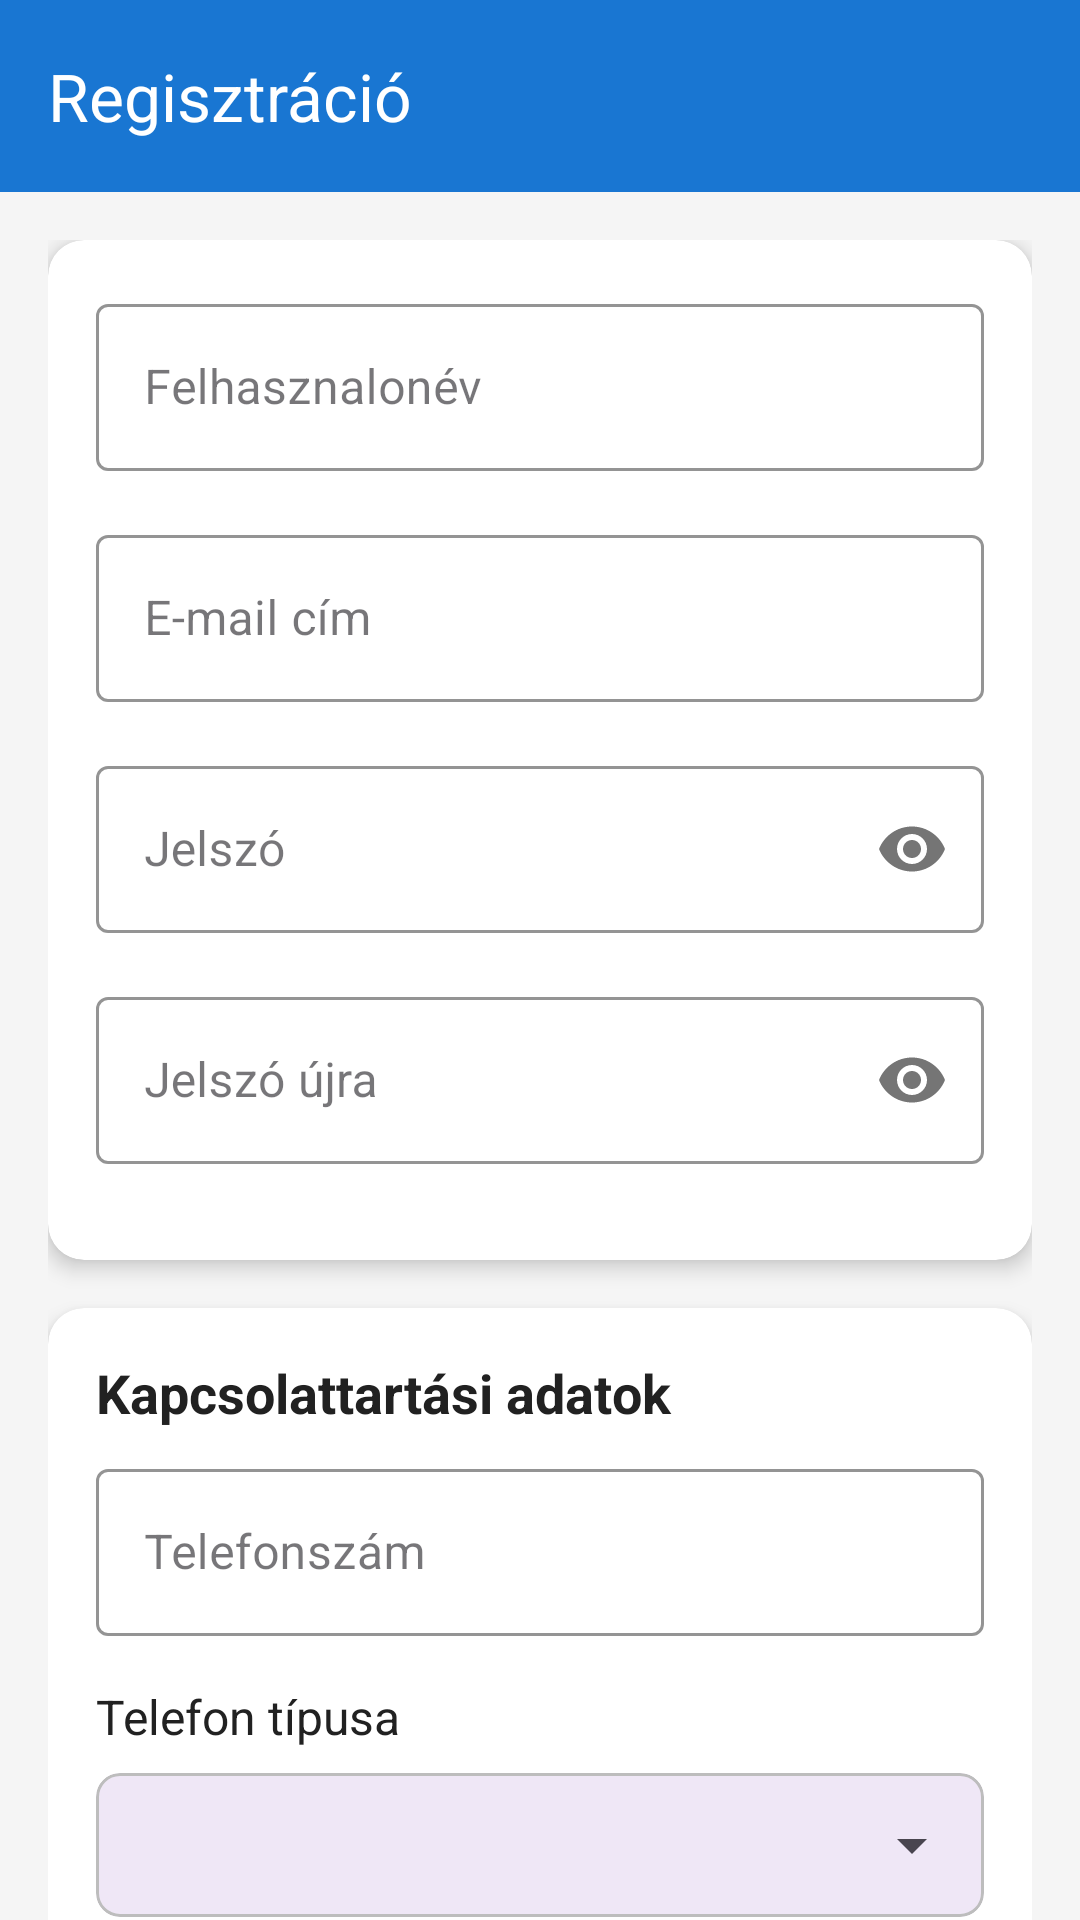

Layout XML and referenced resources for this Android screen:
<!-- AndroidManifest.xml: application theme Theme.Sipos_Daniel_Mobilalk -->
<!-- res/layout/activity_regisztracio.xml -->
<?xml version="1.0" encoding="utf-8"?>
<androidx.coordinatorlayout.widget.CoordinatorLayout
    xmlns:android="http://schemas.android.com/apk/res/android"
    xmlns:app="http://schemas.android.com/apk/res-auto"
    xmlns:tools="http://schemas.android.com/tools"
    android:id="@+id/main"
    android:layout_width="match_parent"
    android:layout_height="match_parent"
    android:background="@color/background"
    tools:context=".Regisztracio">

    <com.google.android.material.appbar.AppBarLayout
        android:layout_width="match_parent"
        android:layout_height="wrap_content"
        android:background="@color/primary">

        <androidx.appcompat.widget.Toolbar
            android:id="@+id/toolbar"
            android:layout_width="match_parent"
            android:layout_height="?attr/actionBarSize"
            app:title="Regisztráció"
            app:titleTextColor="@android:color/white" />
    </com.google.android.material.appbar.AppBarLayout>

    <androidx.core.widget.NestedScrollView
        android:layout_width="match_parent"
        android:layout_height="match_parent"
        app:layout_behavior="@string/appbar_scrolling_view_behavior">

        <LinearLayout
            android:layout_width="match_parent"
            android:layout_height="wrap_content"
            android:orientation="vertical"
            android:padding="16dp">

            <androidx.cardview.widget.CardView
                android:id="@+id/regCard"
                android:layout_width="match_parent"
                android:layout_height="wrap_content"
                app:cardCornerRadius="12dp"
                app:cardElevation="4dp"
                android:layout_marginBottom="16dp">

                <LinearLayout
                    android:layout_width="match_parent"
                    android:layout_height="wrap_content"
                    android:orientation="vertical"
                    android:padding="16dp">

                    <com.google.android.material.textfield.TextInputLayout
                        android:layout_width="match_parent"
                        android:layout_height="wrap_content"
                        android:layout_marginBottom="16dp"
                        app:boxStrokeColor="@color/accent"
                        app:hintTextColor="@color/accent"
                        style="@style/Widget.MaterialComponents.TextInputLayout.OutlinedBox">

                        <EditText
                            android:id="@+id/ETfelh"
                            android:layout_width="match_parent"
                            android:layout_height="wrap_content"
                            android:hint="@string/felhasznalonev"
                            android:inputType="textPersonName" />
                    </com.google.android.material.textfield.TextInputLayout>

                    <com.google.android.material.textfield.TextInputLayout
                        android:layout_width="match_parent"
                        android:layout_height="wrap_content"
                        android:layout_marginBottom="16dp"
                        app:boxStrokeColor="@color/accent"
                        app:hintTextColor="@color/accent"
                        style="@style/Widget.MaterialComponents.TextInputLayout.OutlinedBox">

                        <EditText
                            android:id="@+id/ETemail"
                            android:layout_width="match_parent"
                            android:layout_height="wrap_content"
                            android:hint="@string/email_cim"
                            android:inputType="textEmailAddress" />
                    </com.google.android.material.textfield.TextInputLayout>

                    <com.google.android.material.textfield.TextInputLayout
                        android:layout_width="match_parent"
                        android:layout_height="wrap_content"
                        android:layout_marginBottom="16dp"
                        app:boxStrokeColor="@color/accent"
                        app:hintTextColor="@color/accent"
                        app:passwordToggleEnabled="true"
                        style="@style/Widget.MaterialComponents.TextInputLayout.OutlinedBox">

                        <EditText
                            android:id="@+id/ETjelszo"
                            android:layout_width="match_parent"
                            android:layout_height="wrap_content"
                            android:hint="@string/jelszo"
                            android:inputType="textPassword" />
                    </com.google.android.material.textfield.TextInputLayout>

                    <com.google.android.material.textfield.TextInputLayout
                        android:layout_width="match_parent"
                        android:layout_height="wrap_content"
                        android:layout_marginBottom="16dp"
                        app:boxStrokeColor="@color/accent"
                        app:hintTextColor="@color/accent"
                        app:passwordToggleEnabled="true"
                        style="@style/Widget.MaterialComponents.TextInputLayout.OutlinedBox">

                        <EditText
                            android:id="@+id/ETjelszoUjra"
                            android:layout_width="match_parent"
                            android:layout_height="wrap_content"
                            android:hint="@string/jelszoujra"
                            android:inputType="textPassword" />
                    </com.google.android.material.textfield.TextInputLayout>
                </LinearLayout>
            </androidx.cardview.widget.CardView>

            <androidx.cardview.widget.CardView
                android:id="@+id/contactCard"
                android:layout_width="match_parent"
                android:layout_height="wrap_content"
                app:cardCornerRadius="12dp"
                app:cardElevation="4dp"
                android:layout_marginBottom="16dp">

                <LinearLayout
                    android:layout_width="match_parent"
                    android:layout_height="wrap_content"
                    android:orientation="vertical"
                    android:padding="16dp">

                    <TextView
                        android:layout_width="match_parent"
                        android:layout_height="wrap_content"
                        android:text="Kapcsolattartási adatok"
                        android:textSize="18sp"
                        android:textStyle="bold"
                        android:textColor="@color/primary_text"
                        android:layout_marginBottom="8dp" />

                    <com.google.android.material.textfield.TextInputLayout
                        android:layout_width="match_parent"
                        android:layout_height="wrap_content"
                        android:layout_marginBottom="16dp"
                        app:boxStrokeColor="@color/accent"
                        app:hintTextColor="@color/accent"
                        style="@style/Widget.MaterialComponents.TextInputLayout.OutlinedBox">

                        <EditText
                            android:id="@+id/ETtelefon"
                            android:layout_width="match_parent"
                            android:layout_height="wrap_content"
                            android:hint="@string/telefonszam"
                            android:inputType="phone" />
                    </com.google.android.material.textfield.TextInputLayout>

                    <TextView
                        android:layout_width="match_parent"
                        android:layout_height="wrap_content"
                        android:text="Telefon típusa"
                        android:textSize="16sp"
                        android:textColor="@color/primary_text"
                        android:layout_marginBottom="8dp" />

                    <com.google.android.material.card.MaterialCardView
                        android:layout_width="match_parent"
                        android:layout_height="wrap_content"
                        app:cardCornerRadius="8dp"
                        app:strokeColor="@color/divider"
                        app:strokeWidth="1dp"
                        android:layout_marginBottom="8dp">

                        <Spinner
                            android:id="@+id/SPtele"
                            android:layout_width="match_parent"
                            android:layout_height="48dp"
                            android:paddingStart="8dp"
                            android:paddingEnd="8dp" />
                    </com.google.android.material.card.MaterialCardView>
                </LinearLayout>
            </androidx.cardview.widget.CardView>

            <LinearLayout
                android:layout_width="match_parent"
                android:layout_height="wrap_content"
                android:orientation="horizontal"
                android:layout_marginTop="8dp">

                <Button
                    android:id="@+id/registerButton"
                    android:layout_width="0dp"
                    android:layout_height="56dp"
                    android:layout_weight="1"
                    android:text="@string/regisztracio"
                    android:onClick="register"
                    android:backgroundTint="@color/primary"
                    android:textColor="@android:color/white"
                    app:cornerRadius="8dp"
                    android:layout_marginEnd="8dp" />

                <Button
                    android:id="@+id/cancelButton"
                    android:layout_width="0dp"
                    android:layout_height="56dp"
                    android:layout_weight="1"
                    android:text="@string/megse"
                    android:onClick="megse"
                    android:backgroundTint="@color/light_primary"
                    android:textColor="@color/primary"
                    app:cornerRadius="8dp"
                    android:layout_marginStart="8dp" />
            </LinearLayout>
        </LinearLayout>
    </androidx.core.widget.NestedScrollView>
</androidx.coordinatorlayout.widget.CoordinatorLayout>
<!-- resources referenced by this layout -->
<resources>
  <color name="accent">#FF4081</color>
  <color name="background">#F5F5F5</color>
  <color name="divider">#BDBDBD</color>
  <color name="light_primary">#E3F2FD</color>
  <color name="primary">#1976D2</color>
  <color name="primary_text">#212121</color>
  <string name="email_cim">E-mail cím</string>
  <string name="felhasznalonev">Felhasznalonév</string>
  <string name="jelszo">Jelszó</string>
  <string name="jelszoujra">Jelszó újra</string>
  <string name="megse">Mégse</string>
  <string name="regisztracio">Regisztáció</string>
  <string name="telefonszam">Telefonszám</string>
  <style name="Theme.Sipos_Daniel_Mobilalk" parent="Base.Theme.Sipos_Daniel_Mobilalk" />
  <style name="Base.Theme.Sipos_Daniel_Mobilalk" parent="Theme.Material3.DayNight.NoActionBar">
          
          
      </style>
</resources>
